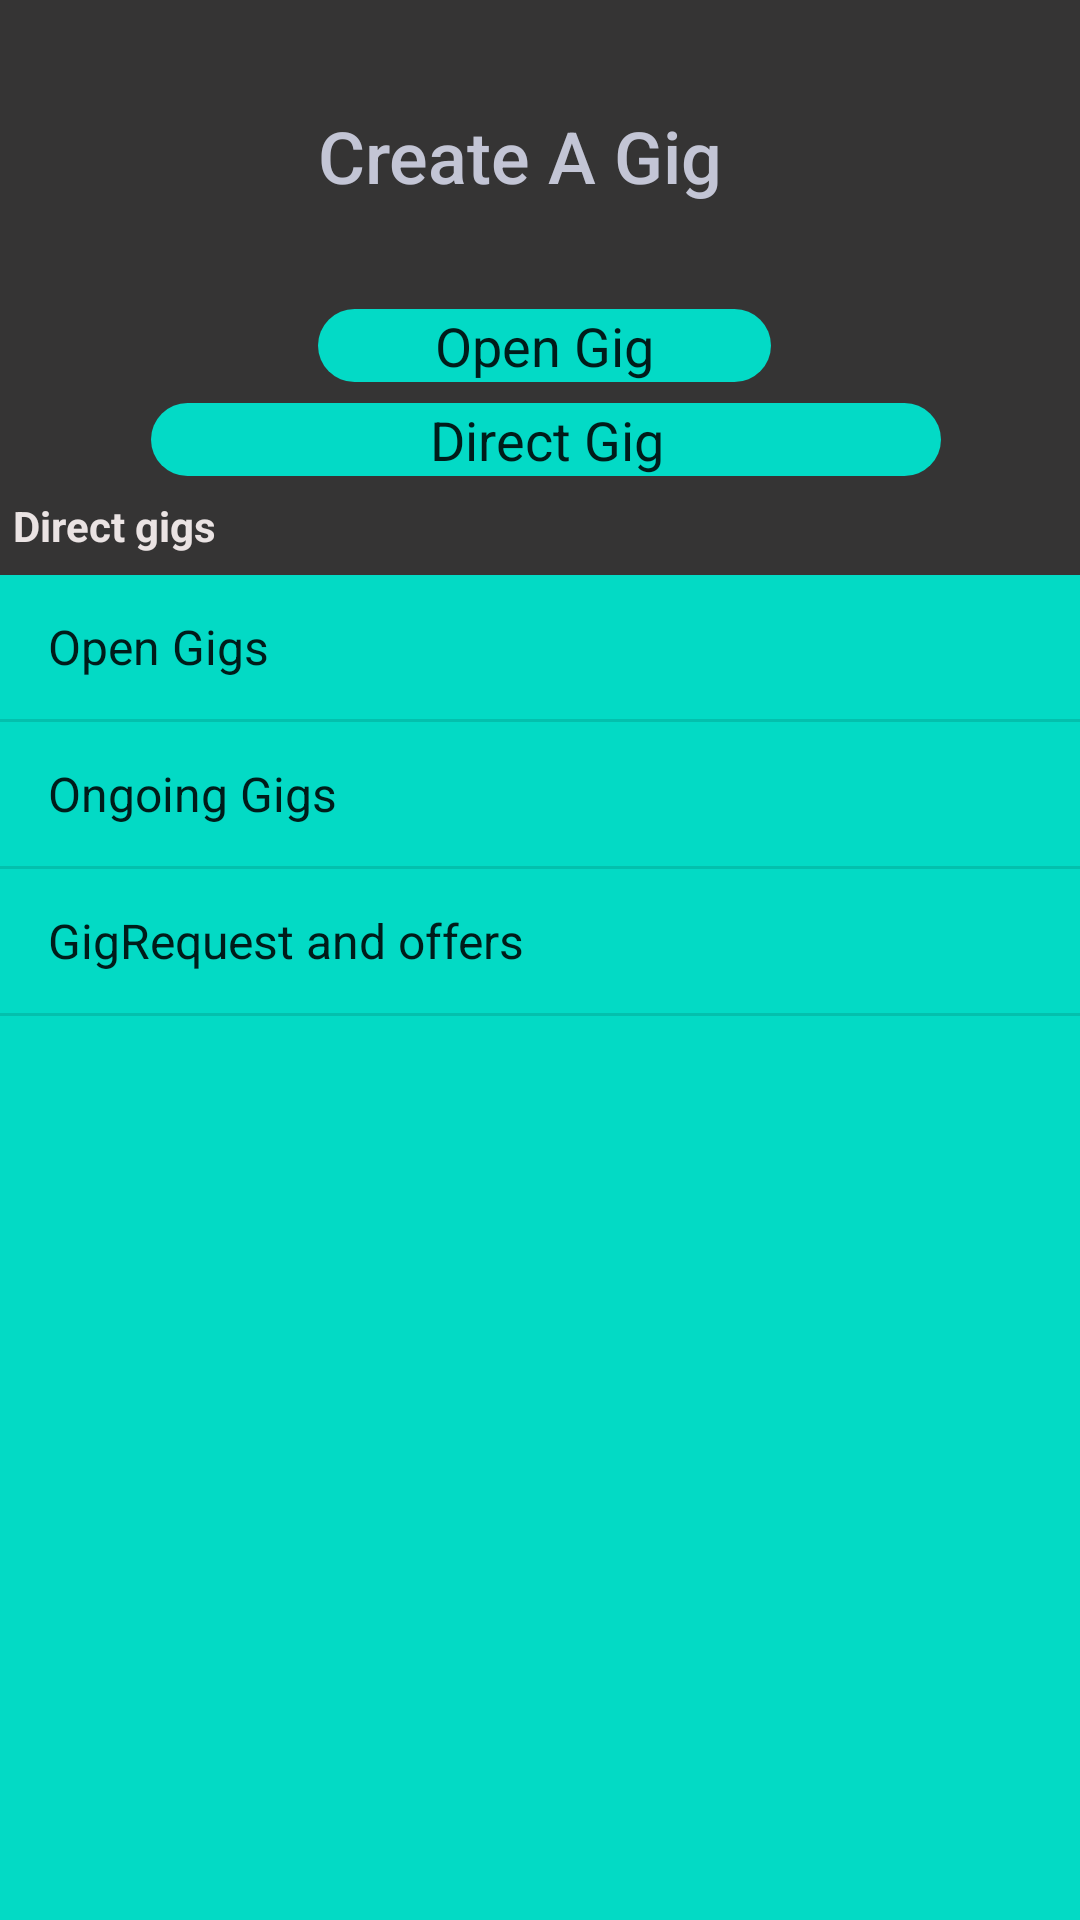

Android layout source for this screen:
<!-- AndroidManifest.xml: application theme AppTheme -->
<!-- res/layout/fragment_main_gig.xml -->
<?xml version="1.0" encoding="utf-8"?>
<RelativeLayout xmlns:android="http://schemas.android.com/apk/res/android"
    xmlns:tools="http://schemas.android.com/tools"
    android:id="@+id/rl"
    android:layout_width="match_parent"
    android:layout_height="match_parent"
    android:background="#D7100F0F"
    android:orientation="vertical"
    tools:context=".Fragments.MainGigFragment">


    <TextView
        android:id="@+id/create"
        android:layout_width="wrap_content"
        android:layout_height="52dp"
        android:layout_alignParentStart="true"
        android:layout_alignParentLeft="true"
        android:layout_alignParentTop="true"
        android:layout_alignParentEnd="true"
        android:layout_alignParentRight="true"
        android:layout_marginStart="104dp"
        android:layout_marginLeft="104dp"
        android:layout_marginTop="26dp"
        android:layout_marginEnd="117dp"
        android:layout_marginRight="117dp"
        android:gravity="center"
        android:text="@string/newgig"
        android:textAppearance="@style/TextAppearance.AppCompat.Body2"
        android:textColor="#C3C5D5"
        android:textSize="24sp" />

    <TextView
        android:id="@+id/OpenGig"
        android:layout_width="202dp"
        android:layout_height="wrap_content"
        android:layout_below="@+id/create"
        android:layout_alignParentStart="true"
        android:layout_alignParentLeft="true"
        android:layout_alignParentEnd="true"
        android:layout_alignParentRight="true"
        android:layout_marginStart="106dp"
        android:layout_marginLeft="106dp"
        android:layout_marginTop="25dp"
        android:layout_marginEnd="103dp"
        android:layout_marginRight="103dp"
        android:background="@drawable/rounded_rectangle"
        android:backgroundTint="@color/design_default_color_secondary"
        android:gravity="center"
        android:text="Open Gig"
        android:textAppearance="@style/TextAppearance.AppCompat.Body1"
        android:textSize="18sp" />

    <TextView
        android:id="@+id/directgig"
        android:layout_width="317dp"
        android:layout_height="wrap_content"
        android:layout_below="@+id/OpenGig"
        android:layout_alignStart="@+id/OpenGig"
        android:layout_alignLeft="@+id/OpenGig"
        android:layout_alignEnd="@+id/OpenGig"
        android:layout_alignRight="@+id/OpenGig"
        android:layout_marginStart="-56dp"
        android:layout_marginLeft="-56dp"
        android:layout_marginTop="7dp"
        android:layout_marginEnd="-57dp"
        android:layout_marginRight="-57dp"
        android:background="@drawable/rounded_rectangle"
        android:backgroundTint="@color/design_default_color_secondary"
        android:gravity="center"
        android:text="Direct Gig"
        android:textAppearance="@style/TextAppearance.AppCompat.Body1"
        android:textSize="18sp" />

    <TextView
        android:id="@+id/textView7"
        android:layout_width="match_parent"
        android:layout_height="31dp"
        android:layout_below="@+id/directgig"
        android:layout_alignParentStart="true"
        android:layout_alignParentLeft="true"
        android:layout_alignParentEnd="true"
        android:layout_alignParentRight="true"
        android:layout_marginStart="-1dp"
        android:layout_marginLeft="-1dp"
        android:layout_marginTop="2dp"
        android:layout_marginEnd="1dp"
        android:layout_marginRight="1dp"
        android:padding="5dp"
        android:text="@string/dg"
        android:textColor="#EAE3E3"
        android:textStyle="bold" />

    <ListView
        android:id="@+id/list"
        android:layout_width="match_parent"
        android:layout_height="536dp"
        android:layout_below="@+id/textView7"
        android:layout_alignParentStart="true"
        android:layout_alignParentLeft="true"
        android:layout_alignParentEnd="true"
        android:layout_alignParentRight="true"
        android:layout_marginStart="0dp"
        android:layout_marginLeft="0dp"
        android:layout_marginEnd="0dp"
        android:layout_marginRight="0dp"
        android:background="@color/colorAccent"

        android:entries="@array/main_gig_page" />

</RelativeLayout>
<!-- resources referenced by this layout -->
<resources>
  <string-array name="main_gig_page">
          <item>Open Gigs</item>
          <item>Ongoing Gigs</item>
          <item> GigRequest and offers</item>
      </string-array>
  <color name="colorAccent">#03DAC5</color>
  <!-- drawable rounded_rectangle (drawable) -->
  <?xml version="1.0" encoding="utf-8"?>
  <shape xmlns:android="http://schemas.android.com/apk/res/android"
      android:shape="rectangle">
  <solid
      android:color="#ccc555">
  
  </solid>
      <corners
          android:radius="20dp">
  
      </corners>
  
  
  </shape>
  <string name="dg">Direct gigs</string>
  <string name="newgig">Create A Gig</string>
  <style name="AppTheme" parent="Theme.MaterialComponents.DayNight">
          
          <item name="colorPrimary">@color/colorPrimary</item>
          <item name="colorPrimaryDark">@color/colorPrimaryDark</item>
          <item name="colorAccent">@color/colorAccent</item>
          <item name="windowActionBar">false</item>
          <item name="windowNoTitle">true</item>
      </style>
  <color name="colorPrimary">#6200EE</color>
  <color name="colorPrimaryDark">#3700B3</color>
</resources>
